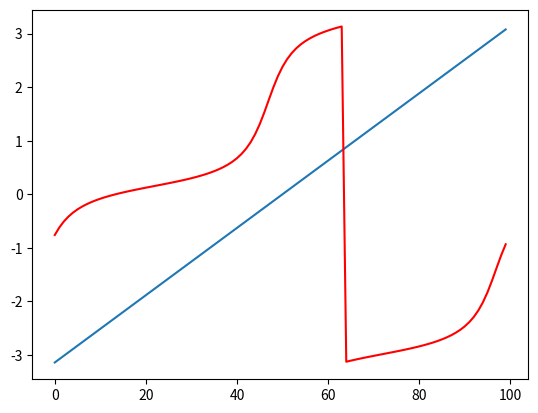

Recreate this plot in Python.
import numpy as np
import matplotlib.pyplot as plt

twopi = 2*np.pi

phase = - np.pi + np.arange(100) * twopi / 100.0
fftphase = np.zeros(100)
for i in range(100):
#    x = np.cos(twopi * np.arange(i, 1024+i) * 16.33971234 / 1024)
    x = np.cos(phase[i] + twopi * np.arange(1024) * 173.73312 / 1024)
    # x *= np.hanning(len(x))
    y = np.fft.fft(x)
    fftphase[i] = np.angle(y[50])
    if fftphase[i] > np.pi:
        fftphase[i] -= twopi
    elif fftphase[i] < - np.pi:
        fftphase[i] += twopi

plt.figure()
plt.plot(phase)
plt.plot(fftphase, c = 'r')

